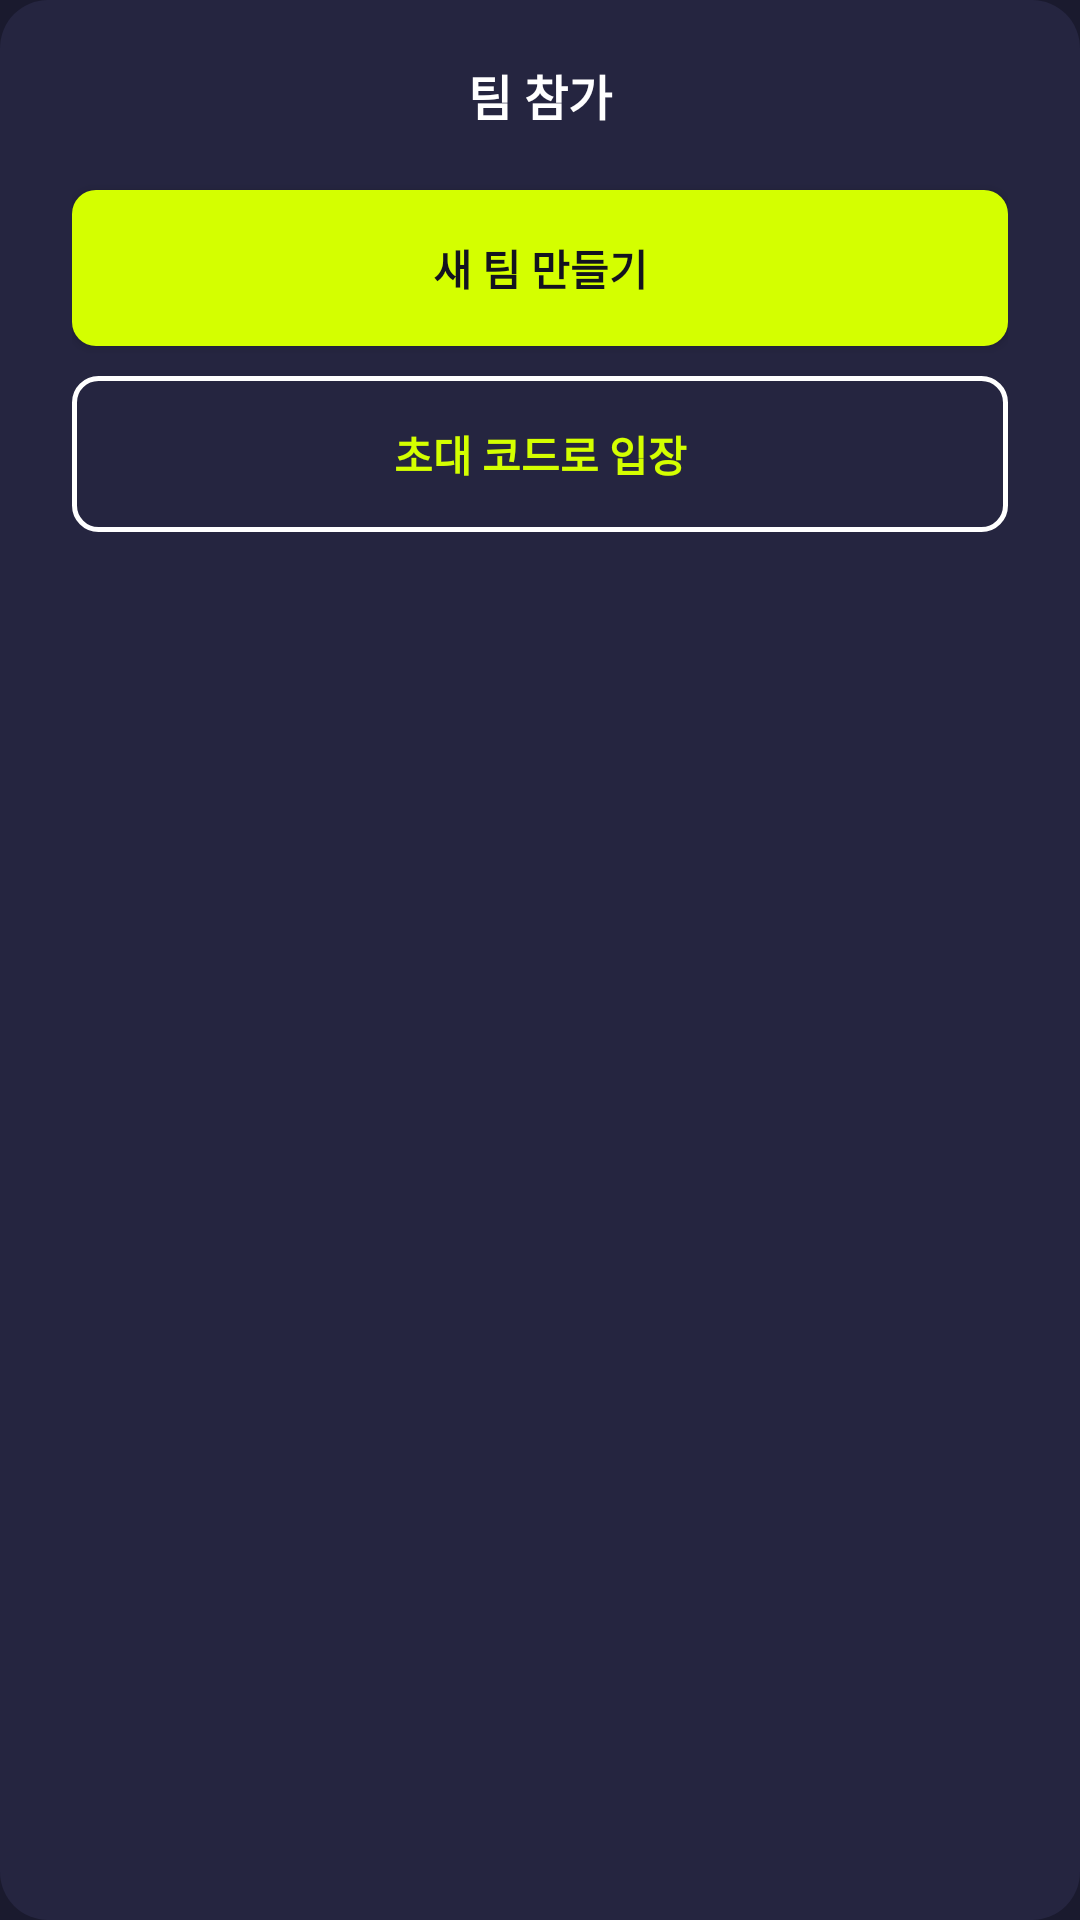

Layout XML and referenced resources for this Android screen:
<!-- AndroidManifest.xml: application theme Theme.NudgeUp -->
<!-- res/layout/dialog_team_action.xml -->
<?xml version="1.0" encoding="utf-8"?>
<LinearLayout xmlns:android="http://schemas.android.com/apk/res/android"
    android:layout_width="match_parent"
    android:layout_height="wrap_content"
    android:orientation="vertical"
    android:background="@drawable/bg_dialog"
    android:paddingStart="24dp"
    android:paddingEnd="24dp"
    android:paddingTop="20dp"
    android:paddingBottom="20dp">

    <TextView
        android:layout_width="match_parent"
        android:layout_height="wrap_content"
        android:text="팀 참가"
        android:textSize="16sp"
        android:textStyle="bold"
        android:textColor="@color/text_primary"
        android:gravity="center"
        android:layout_marginBottom="20dp"/>

    <Button
        android:id="@+id/btn_create_team"
        android:layout_width="match_parent"
        android:layout_height="52dp"
        android:text="새 팀 만들기"
        android:textSize="14sp"
        android:textStyle="bold"
        android:textColor="@color/color_lime_text"
        android:background="@drawable/bg_btn_lime"
        android:layout_marginBottom="10dp"/>

    <Button
        android:id="@+id/btn_join_with_code"
        android:layout_width="match_parent"
        android:layout_height="52dp"
        android:text="초대 코드로 입장"
        android:textSize="14sp"
        android:textStyle="bold"
        android:textColor="@color/color_lime"
        android:background="@drawable/bg_btn_outline"/>

</LinearLayout>
<!-- resources referenced by this layout -->
<resources>
  <color name="color_lime">#D4FF00</color>
  <color name="color_lime_text">#13131F</color>
  <color name="text_primary">#FFFFFF</color>
  <!-- drawable bg_btn_lime (drawable) -->
  <?xml version="1.0" encoding="utf-8"?>
  <ripple xmlns:android="http://schemas.android.com/apk/res/android"
      android:color="#80B8E000">
      <item>
          <shape android:shape="rectangle">
              <solid android:color="@color/color_lime"/>
              <corners android:radius="8dp"/>
          </shape>
      </item>
  </ripple>
  <!-- drawable bg_btn_outline (drawable) -->
  <?xml version="1.0" encoding="utf-8"?>
  <ripple xmlns:android="http://schemas.android.com/apk/res/android"
      android:color="#33FFFFFF">
      <item>
          <shape android:shape="rectangle">
              <solid android:color="@android:color/transparent"/>
              <corners android:radius="8dp"/>
              <stroke android:width="1.5dp" android:color="@color/white"/>
          </shape>
      </item>
  </ripple>
  <!-- drawable bg_dialog (drawable) -->
  <?xml version="1.0" encoding="utf-8"?>
  <shape xmlns:android="http://schemas.android.com/apk/res/android"
      android:shape="rectangle">
      <solid android:color="@color/bg_surface"/>
      <corners android:radius="16dp"/>
  </shape>
  <style name="Theme.NudgeUp" parent="Base.Theme.NudgeUp">
          <item name="android:windowBackground">@color/bg_dark</item>
          
          <item name="android:windowSplashScreenBackground">@color/bg_dark</item>
          <item name="android:windowSplashScreenAnimatedIcon">@drawable/ic_splash</item>
          <item name="android:windowSplashScreenIconBackgroundColor">@color/bg_dark</item>
      </style>
  <color name="white">#FFFFFFFF</color>
  <color name="bg_surface">#252540</color>
  <style name="Base.Theme.NudgeUp" parent="Theme.Material3.DayNight.NoActionBar">
      </style>
  <color name="bg_dark">#1A1A2E</color>
  <!-- drawable ic_splash (drawable) -->
  <?xml version="1.0" encoding="utf-8"?>
  <layer-list xmlns:android="http://schemas.android.com/apk/res/android">
      <item
          android:drawable="@drawable/nudge_up_logo"
          android:width="120dp"
          android:height="120dp"
          android:gravity="center"/>
  </layer-list>
</resources>
